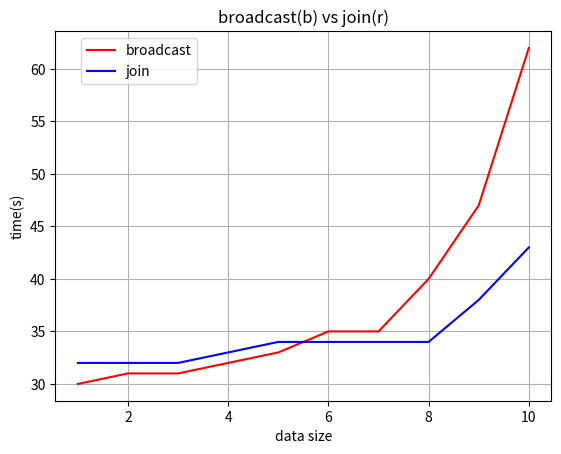

The matplotlib source for this figure:
import matplotlib.pyplot as plt

x1 = [1, 2, 3, 4, 5, 6, 7, 8, 9, 10, 11, 12, 13]
y1 = [30, 31, 31, 32, 33, 35, 35, 40, 47, 62, 99, 186, 480]

x2 = [1, 2, 3, 4, 5, 6, 7, 8, 9, 10, 11, 12, 13, 14]
y2 = [32, 32, 32, 33, 34, 34, 34, 34, 38, 43, 54, 69, 116, 271]

x3 = [1, 2, 3, 4, 5, 6, 7, 8, 9, 10]
y3 = [30, 31, 31, 32, 33, 35, 35, 40, 47, 62]

x4 = [1, 2, 3, 4, 5, 6, 7, 8, 9, 10]
y4 = [32, 32, 32, 33, 34, 34, 34, 34, 38, 43]
group_labels = ['64k', '128k', '256k', '512k', '1024k', '2048k', '4096k', '8M', '16M', '32M', '64M', '128M', '256M',
                '512M']
plt.title('broadcast(b) vs join(r)')
plt.xlabel('data size')
plt.ylabel('time(s)')

# plt.plot(x1, y1,'r', label='broadcast')
# plt.plot(x2, y2,'b',label='join')
# plt.xticks(x1, group_labels, rotation=0)

plt.plot(x3, y3, 'r', label='broadcast')
plt.plot(x4, y4, 'b', label='join')
# plt.xticks(x3, group_labels, rotation=0)

plt.legend(bbox_to_anchor=[0.3, 1])
plt.grid()
plt.show()
